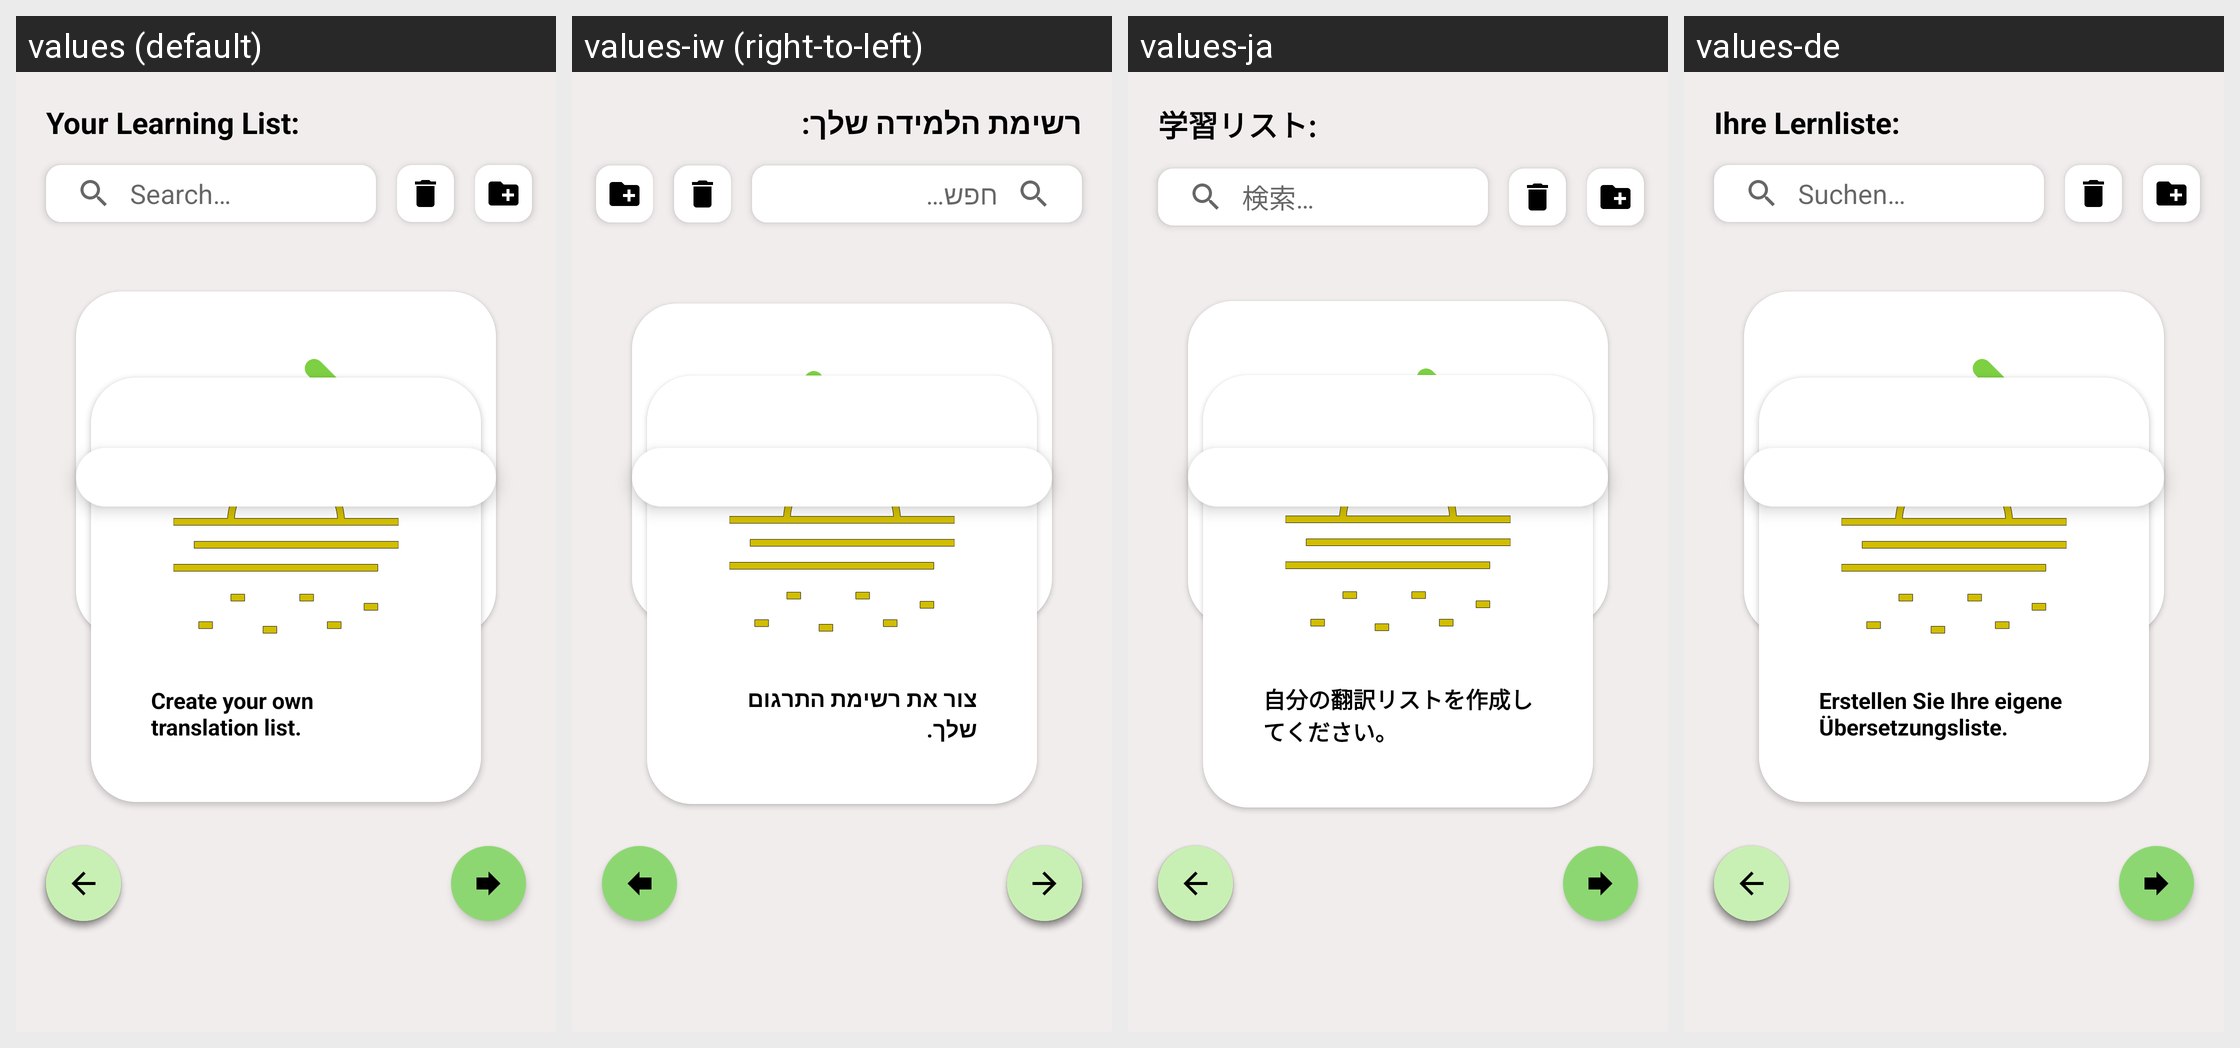

For this localized Android screen grid, give each drawn string resource with its value in every locale shown.
Android screen res/layout/fragment_list.xml rendered under 4 locales, left to right: values (default), values-iw (right-to-left), values-ja, values-de. Device: Nexus 5 (rendered at 1080×1920; each locale shown at half size, 540×960, under a caption strip naming it); theme Theme.MyAppCompatTheme.
Other locales in the repository, not shown: values-ar, values-bg, values-bn, values-cs, values-da, values-el, values-en, values-es, values-et, values-fi, values-fr, values-hi, values-hr, values-hu, values-in, values-it, values-ko, values-lt, values-lv, values-nl, values-no, values-pl, values-pt, values-ro, values-ru, values-sk, values-sl, values-sr, values-sv, values-sw, values-th, values-tr, values-uk, values-vi, values-zh.
Strings drawn on this screen, with the default value and each locale's value (text and hints the layout hard-codes, and strings that could not be matched under every locale, appear in the picture but are not listed):

liste_baslik
  values: Your Learning List:
  values-iw: רשימת הלמידה שלך:
  values-ja: 学習リスト:
  values-de: Ihre Lernliste:

search_hint
  values: Search…
  values-iw: חפש…
  values-ja: 検索…
  values-de: Suchen…

tv_list_empty
  values: Create your own translation list.
  values-iw: צור את רשימת התרגום שלך.
  values-ja: 自分の翻訳リストを作成してください。
  values-de: Erstellen Sie Ihre eigene Übersetzungsliste.

tv_unknown
  values: Please select your native and target language from the side panel.
  values-iw: בחר את שפת האם ושפת היעד שלך מהתפריט הצדדי.
  values-ja: サイドパネルから母国語と対象言語を選択してください。
  values-de: Bitte wählen Sie Ihre Muttersprache und Zielsprache im Seitenmenü aus.
